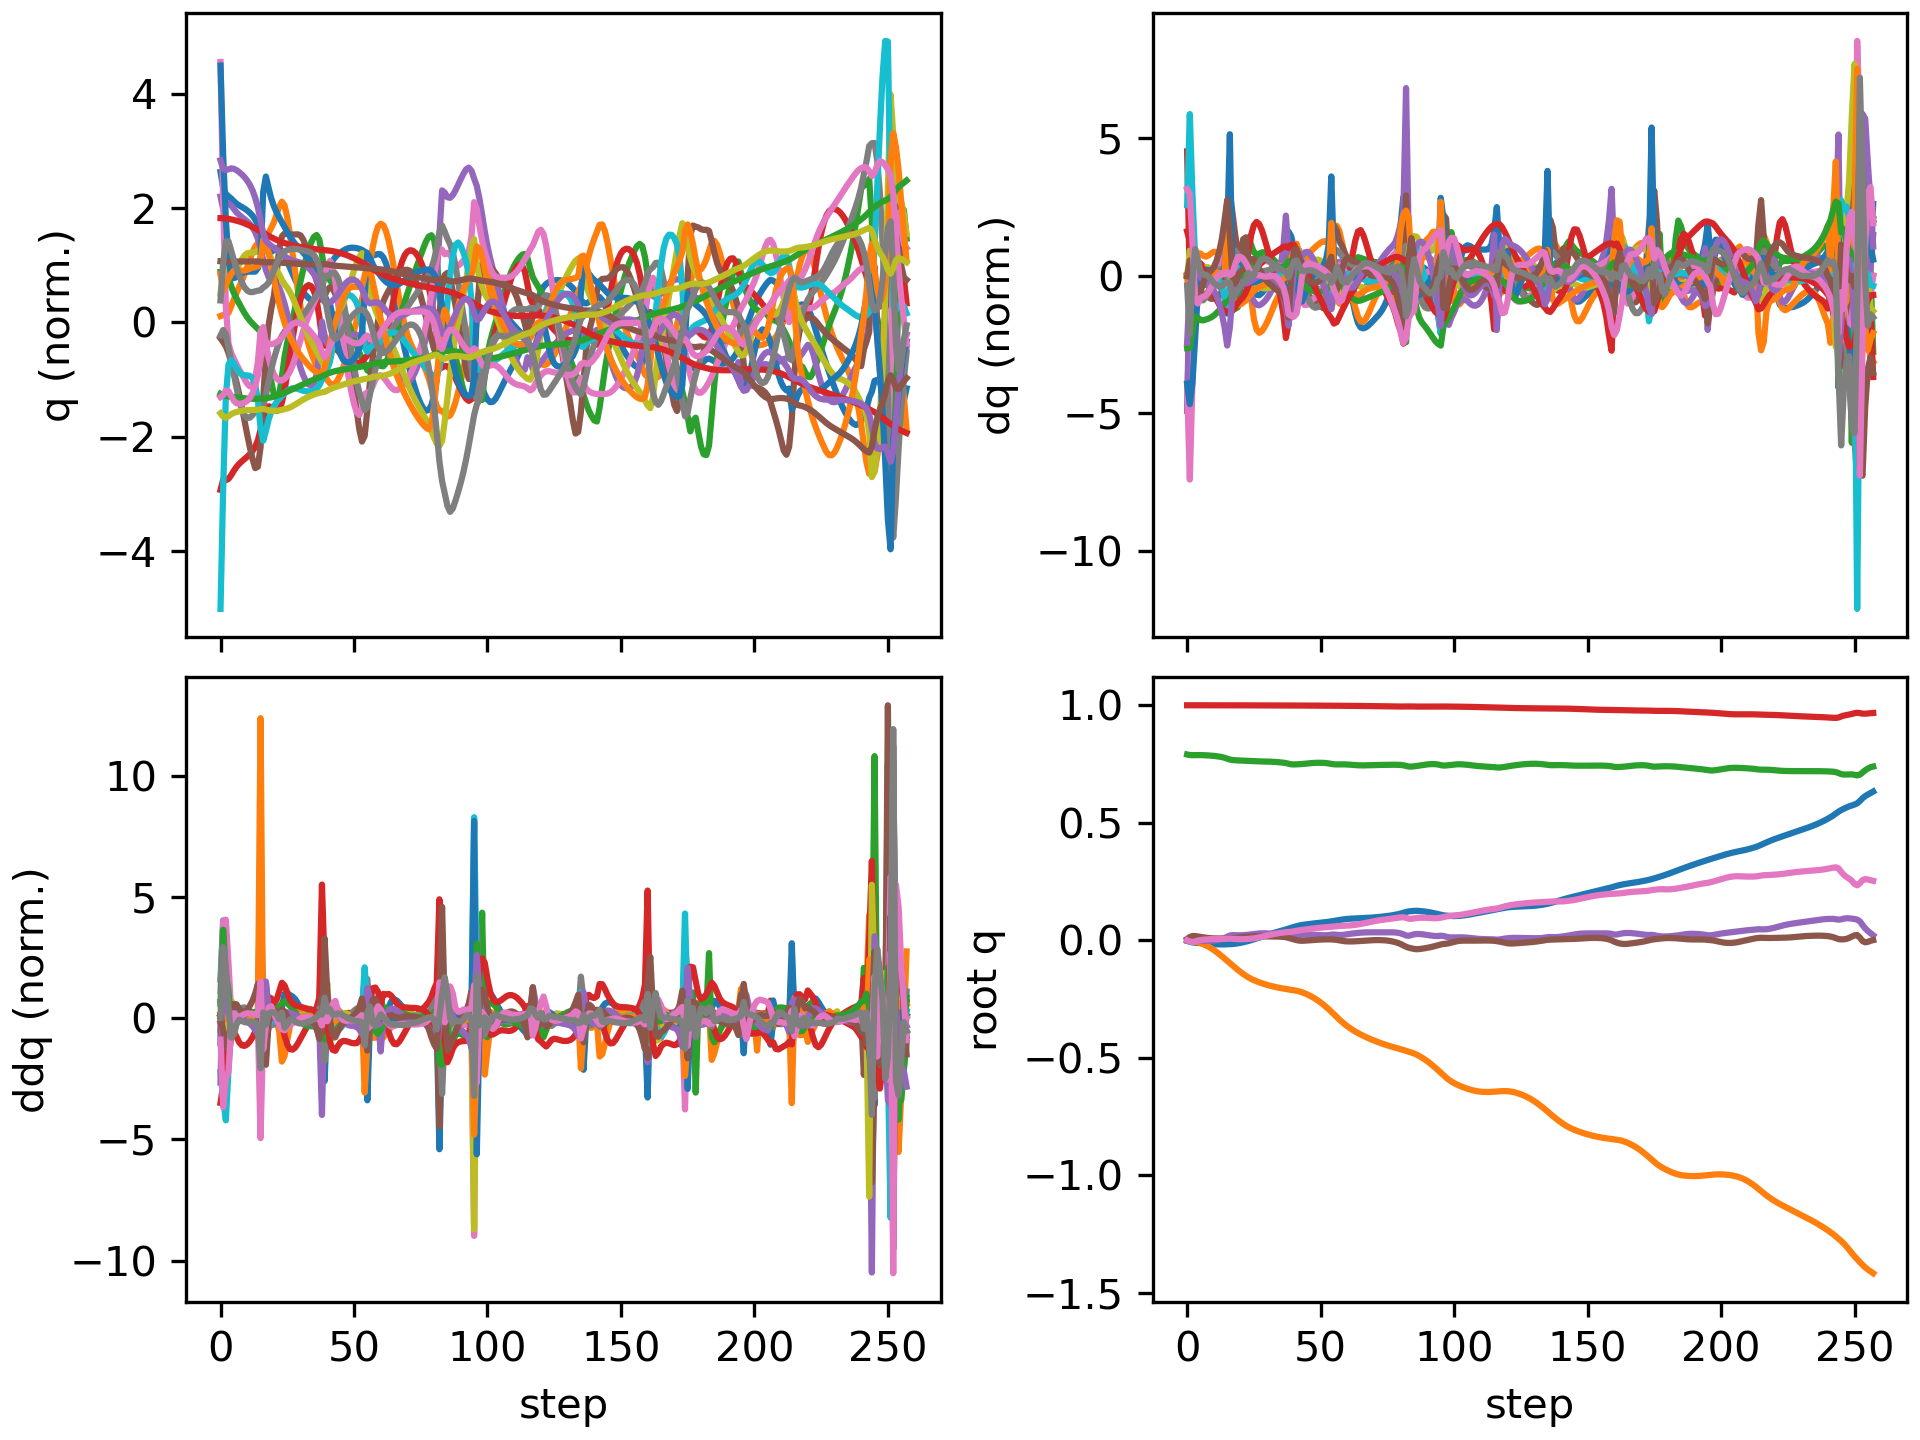

Data behind this chart, as committed beside it:
floating_base_joint_x, floating_base_joint_y, floating_base_joint_z, floating_base_joint_qw, floating_base_joint_qx, floating_base_joint_qy, floating_base_joint_qz, left_hip_pitch_joint_q, left_hip_roll_joint_q, left_hip_yaw_joint_q, left_knee_joint_q, left_ankle_pitch_joint_q, left_ankle_roll_joint_q, right_hip_pitch_joint_q, right_hip_roll_joint_q, right_hip_yaw_joint_q, right_knee_joint_q, right_ankle_pitch_joint_q, right_ankle_roll_joint_q, floating_base_joint_vx, floating_base_joint_vy, floating_base_joint_vz, floating_base_joint_wx, floating_base_joint_wy
-0.002742, 8.737507702648877e-10, 0.7906, 1, 1.597928729102787e-08, 0.005811, -4.862312507598205e-09, -0.05757, -0.0006897, -0.002978, 0.1257, -0.07618, 2.7516392895085615e-05, -0.05757, 0.0006893, 0.002978, 0.1257, -0.07618, -2.7555718382952283e-05, -0.162, -1.3815040528913289e-07, -0.2089, -6.422664153380801e-07, 0.6749
-0.006587, -0.0006375, 0.7881, 0.9999, 0.0007832, 0.01367, -0.005674, -0.09197, 0.0007043, -0.002785, 0.1642, -0.1042, -0.002213, -0.1822, 0.007282, 0.02582, 0.4237, -0.2303, -0.01817, -0.1609, -0.06301, -0.04431, 0.1483, 0.6343
-0.009151, -0.002186, 0.7877, 0.9998, 0.002631, 0.01808, -0.007528, -0.1044, 2.7296892518412462e-05, -0.0008058, 0.1622, -0.09541, -0.004785, -0.2728, 0.002056, 0.03888, 0.6478, -0.3396, -0.01251, -0.09771, -0.09505, 0.0009261, 0.1355, 0.2607
-0.01037, -0.004767, 0.788, 0.9998, 0.002286, 0.0181, -0.004785, -0.1098, 0.00355, -0.007277, 0.167, -0.09153, -0.008884, -0.3054, -0.01412, 0.03475, 0.7261, -0.4092, -0.005476, -0.03751, -0.1558, 0.02152, -0.1659, -0.1809
-0.01117, -0.008226, 0.7882, 0.9999, 0.0003238, 0.01612, -0.001415, -0.1144, 0.01174, -0.01555, 0.181, -0.09585, -0.0145, -0.3136, -0.0302, 0.02861, 0.7368, -0.4355, -0.0001316, -0.04143, -0.1859, 0.005029, -0.2107, -0.2173
-0.01212, -0.01219, 0.7881, 0.9999, -0.00146, 0.01422, 0.0007303, -0.1203, 0.02087, -0.02171, 0.1978, -0.1037, -0.02037, -0.3186, -0.04585, 0.02793, 0.7283, -0.4403, 0.003872, -0.05112, -0.2078, -0.01364, -0.1465, -0.1754
-0.01316, -0.01663, 0.7877, 0.9999, -0.002466, 0.01255, 0.002087, -0.1254, 0.02929, -0.02648, 0.2123, -0.1112, -0.02675, -0.3236, -0.06188, 0.03046, 0.7165, -0.4386, 0.004875, -0.05215, -0.2345, -0.02451, -0.06282, -0.164
-0.01417, -0.02169, 0.7871, 0.9999, -0.002759, 0.01098, 0.003239, -0.1292, 0.03705, -0.03095, 0.2236, -0.117, -0.03383, -0.3281, -0.07653, 0.03502, 0.7068, -0.4352, 0.004244, -0.04905, -0.2687, -0.03036, -0.004562, -0.1555
-0.01513, -0.02749, 0.7864, 0.9999, -0.002612, 0.009599, 0.004269, -0.1325, 0.04496, -0.03537, 0.233, -0.1217, -0.04163, -0.3324, -0.0879, 0.04034, 0.7011, -0.4319, 0.003931, -0.04532, -0.3078, -0.03619, 0.02862, -0.1307
-0.01599, -0.0341, 0.7856, 0.9999, -0.002193, 0.008538, 0.005033, -0.1359, 0.05362, -0.0395, 0.2417, -0.1263, -0.05, -0.3367, -0.09512, 0.04472, 0.6992, -0.4299, 0.003982, -0.0403, -0.3485, -0.04395, 0.05315, -0.09409
-0.01673, -0.04151, 0.7846, 1, -0.001501, 0.007863, 0.005471, -0.14, 0.06308, -0.04311, 0.2505, -0.1314, -0.05842, -0.3406, -0.09818, 0.04716, 0.699, -0.4294, 0.004833, -0.03317, -0.3881, -0.05444, 0.08607, -0.05345
-0.01731, -0.04967, 0.7834, 1, -0.0003494, 0.007562, 0.005636, -0.145, 0.07279, -0.04617, 0.2601, -0.1375, -0.06615, -0.343, -0.09782, 0.04769, 0.6979, -0.4294, 0.006127, -0.02365, -0.4239, -0.06966, 0.1455, -0.01808
-0.01766, -0.0585, 0.7817, 1, 0.001506, 0.007555, 0.005634, -0.1511, 0.08194, -0.04877, 0.2718, -0.1451, -0.07318, -0.3424, -0.09473, 0.04775, 0.6922, -0.4295, 0.007228, -0.01239, -0.4551, -0.09175, 0.2302, 0.008444
-0.01776, -0.06788, 0.7795, 0.9999, 0.004356, 0.007702, 0.005651, -0.1592, 0.08954, -0.05112, 0.2876, -0.1552, -0.07876, -0.3362, -0.09026, 0.0482, 0.6756, -0.4292, 0.007793, 0.000994, -0.4795, -0.1227, 0.3492, 0.01905
-0.01756, -0.07766, 0.7767, 0.9999, 0.008657, 0.007844, 0.006001, -0.171, 0.09379, -0.05346, 0.3121, -0.1698, -0.07787, -0.3214, -0.08644, 0.0499, 0.6395, -0.4232, 0.008791, 0.01572, -0.4954, -0.1622, 0.5209, 0.01245
-0.01709, -0.0876, 0.7728, 0.9998, 0.01488, 0.007928, 0.006857, -0.1894, 0.09275, -0.05589, 0.3516, -0.192, -0.06598, -0.2945, -0.08654, 0.05095, 0.5695, -0.4051, 0.01566, 0.022, -0.4978, -0.2178, 0.7153, 0.02892
-0.01674, -0.0976, 0.769, 0.9997, 0.02016, 0.008505, 0.007074, -0.2126, 0.09291, -0.05881, 0.3989, -0.2173, -0.03642, -0.2908, -0.08329, 0.05399, 0.5385, -0.2924, 0.03843, 0.02985, -0.5013, -0.1644, 0.3841, 0.00392
-0.01598, -0.1076, 0.7669, 0.9997, 0.02178, 0.008875, 0.006241, -0.2261, 0.09952, -0.06745, 0.4291, -0.2392, -0.01012, -0.3053, -0.07099, 0.05253, 0.5627, -0.2663, 0.03573, 0.0535, -0.4942, -0.06197, -0.008969, 0.02029
-0.01472, -0.1172, 0.766, 0.9997, 0.02132, 0.009509, 0.005096, -0.2301, 0.1073, -0.08319, 0.4397, -0.2546, 0.007742, -0.3177, -0.0547, 0.04759, 0.5902, -0.2858, 0.02366, 0.07233, -0.4686, -0.03222, -0.06995, 0.08852
-0.01306, -0.1262, 0.7654, 0.9997, 0.02096, 0.0107, 0.004409, -0.2288, 0.1136, -0.1001, 0.4374, -0.2626, 0.01792, -0.3264, -0.03997, 0.04148, 0.6095, -0.3038, 0.008899, 0.09076, -0.4435, -0.02831, -0.007457, 0.1452
-0.01098, -0.1349, 0.7648, 0.9997, 0.02118, 0.01212, 0.004182, -0.2246, 0.1209, -0.1117, 0.4285, -0.2652, 0.02579, -0.3323, -0.02751, 0.03535, 0.6231, -0.3172, -0.00603, 0.1134, -0.4269, -0.02779, 0.04753, 0.1454
-0.008515, -0.1433, 0.7642, 0.9997, 0.02177, 0.0135, 0.004342, -0.2208, 0.1308, -0.1149, 0.4217, -0.269, 0.03895, -0.336, -0.01663, 0.02936, 0.6334, -0.3278, -0.02006, 0.1313, -0.4082, -0.03216, 0.06984, 0.1312
-0.005764, -0.1511, 0.7635, 0.9996, 0.02253, 0.01468, 0.004802, -0.2213, 0.1411, -0.1123, 0.4272, -0.279, 0.05459, -0.3378, -0.007049, 0.02361, 0.6415, -0.3365, -0.03318, 0.1454, -0.3785, -0.03327, 0.08773, 0.09808
-0.002783, -0.1582, 0.7628, 0.9996, 0.02359, 0.01553, 0.005788, -0.2277, 0.1476, -0.09576, 0.454, -0.2951, 0.06194, -0.3378, 0.0003171, 0.01799, 0.6486, -0.3448, -0.04486, 0.1573, -0.3345, -0.03001, 0.1274, 0.05941
0.0004231, -0.1644, 0.7622, 0.9995, 0.02505, 0.01602, 0.00701, -0.2377, 0.1428, -0.07821, 0.501, -0.3144, 0.06364, -0.3364, 0.005433, 0.01331, 0.6551, -0.3531, -0.05492, 0.1695, -0.2907, -0.02513, 0.1611, 0.02014
0.003829, -0.1698, 0.7617, 0.9995, 0.02667, 0.01627, 0.008163, -0.2494, 0.1272, -0.06568, 0.5617, -0.3374, 0.06332, -0.3338, 0.009058, 0.009481, 0.661, -0.3613, -0.06335, 0.1782, -0.2549, -0.02043, 0.163, 0.006913
0.007385, -0.1746, 0.7613, 0.9994, 0.0281, 0.01645, 0.009753, -0.2626, 0.1051, -0.05537, 0.6284, -0.363, 0.06305, -0.3299, 0.01165, 0.004943, 0.6652, -0.3691, -0.07047, 0.1843, -0.229, -0.01559, 0.1254, 0.006944
0.01107, -0.179, 0.761, 0.9994, 0.02906, 0.01655, 0.01199, -0.2761, 0.08037, -0.0451, 0.694, -0.3891, 0.06302, -0.3245, 0.01384, -0.001012, 0.6672, -0.376, -0.07674, 0.1894, -0.2094, -0.01093, 0.07189, 0.003463
0.01484, -0.183, 0.7608, 0.9993, 0.02949, 0.01655, 0.01468, -0.2886, 0.05558, -0.03405, 0.7535, -0.4141, 0.06311, -0.3176, 0.01619, -0.008075, 0.6671, -0.3819, -0.08231, 0.1923, -0.1933, -0.008148, 0.0192, -0.003167
0.01865, -0.1867, 0.7606, 0.9993, 0.02949, 0.01646, 0.01752, -0.2991, 0.03215, -0.02245, 0.8035, -0.4369, 0.06315, -0.3098, 0.01893, -0.01562, 0.6655, -0.3871, -0.08723, 0.1918, -0.1786, -0.00833, -0.01971, -0.00775
0.02241, -0.1901, 0.7604, 0.9992, 0.02916, 0.01633, 0.02033, -0.3079, 0.01075, -0.01106, 0.8427, -0.4571, 0.06247, -0.3018, 0.02212, -0.02315, 0.6632, -0.3919, -0.09162, 0.1876, -0.1649, -0.01252, -0.04916, -0.007408
0.02608, -0.1933, 0.76, 0.9992, 0.02858, 0.0162, 0.02298, -0.3154, -0.008196, -0.0005241, 0.8712, -0.4738, 0.05988, -0.2941, 0.02576, -0.03038, 0.6612, -0.3969, -0.09557, 0.1809, -0.1524, -0.02027, -0.07289, -0.003771
0.02961, -0.1962, 0.7595, 0.9992, 0.02777, 0.0161, 0.02541, -0.3219, -0.02437, 0.008853, 0.8888, -0.4862, 0.05568, -0.2871, 0.02984, -0.03717, 0.66, -0.4022, -0.09913, 0.1732, -0.1409, -0.02974, -0.09499, -0.001604
0.03299, -0.1989, 0.7588, 0.9991, 0.02677, 0.01597, 0.02762, -0.3277, -0.0377, 0.01691, 0.8953, -0.4936, 0.05061, -0.2809, 0.03437, -0.04354, 0.6598, -0.4079, -0.1024, 0.1664, -0.1301, -0.03866, -0.1174, -0.00602
0.03627, -0.2013, 0.758, 0.9991, 0.02557, 0.01573, 0.02961, -0.3324, -0.0485, 0.0235, 0.8907, -0.4956, 0.04528, -0.2751, 0.03927, -0.04952, 0.6605, -0.4141, -0.1055, 0.1611, -0.1189, -0.04748, -0.1362, -0.02132
0.03948, -0.2036, 0.7569, 0.9991, 0.02424, 0.01524, 0.03136, -0.3351, -0.05762, 0.02821, 0.8729, -0.4902, 0.04003, -0.2696, 0.04439, -0.05512, 0.6626, -0.4211, -0.1082, 0.1583, -0.1071, -0.05749, -0.1521, -0.0495
0.04268, -0.2056, 0.7557, 0.9991, 0.02274, 0.01437, 0.0329, -0.3339, -0.06609, 0.02988, 0.8377, -0.4721, 0.035, -0.2641, 0.04972, -0.06047, 0.6667, -0.4292, -0.1102, 0.1581, -0.09688, -0.07345, -0.1793, -0.08861
0.04598, -0.2074, 0.7539, 0.9991, 0.02083, 0.01284, 0.03422, -0.3251, -0.07444, 0.02599, 0.7764, -0.4295, 0.02979, -0.2587, 0.05593, -0.0659, 0.6744, -0.4395, -0.111, 0.1646, -0.0928, -0.1069, -0.2513, -0.1626
0.04955, -0.2093, 0.7512, 0.9992, 0.01778, 0.01013, 0.03508, -0.3061, -0.08013, 0.01268, 0.6963, -0.3539, 0.02332, -0.253, 0.06532, -0.07173, 0.6879, -0.454, -0.1109, 0.1824, -0.1032, -0.1587, -0.387, -0.3012
0.0533, -0.2112, 0.7487, 0.9992, 0.01572, 0.006609, 0.03592, -0.2811, -0.07965, -0.001525, 0.6672, -0.3847, 0.02582, -0.2454, 0.07246, -0.0762, 0.7028, -0.4701, -0.1053, 0.1783, -0.08148, -0.07582, 0.0001216, -0.3153
0.05671, -0.2128, 0.7482, 0.9991, 0.01732, 0.003533, 0.03805, -0.2695, -0.08358, -0.006989, 0.6692, -0.4023, 0.02945, -0.2372, 0.07164, -0.07371, 0.7144, -0.4805, -0.09386, 0.1691, -0.08383, 0.009172, 0.2453, -0.3204
0.0599, -0.2149, 0.7485, 0.999, 0.02002, 0.0005741, 0.04035, -0.2581, -0.08815, -0.01032, 0.6691, -0.4068, 0.03108, -0.2326, 0.07403, -0.05582, 0.7325, -0.4848, -0.07786, 0.1548, -0.1164, 0.02551, 0.2531, -0.2937
0.06266, -0.2176, 0.7491, 0.9989, 0.02236, -0.001539, 0.04233, -0.2474, -0.09014, -0.01361, 0.6646, -0.4069, 0.03018, -0.2372, 0.07619, -0.03823, 0.7675, -0.5053, -0.06557, 0.129, -0.1562, 0.03619, 0.1793, -0.171
0.06488, -0.2212, 0.75, 0.9988, 0.02371, -0.002225, 0.04385, -0.2396, -0.08821, -0.01739, 0.6571, -0.4047, 0.02699, -0.2508, 0.0752, -0.02615, 0.8097, -0.5331, -0.05512, 0.1005, -0.1983, 0.04868, 0.07455, -0.01134
0.06667, -0.2255, 0.751, 0.9987, 0.02413, -0.001828, 0.04524, -0.2341, -0.083, -0.02235, 0.6476, -0.401, 0.0219, -0.269, 0.0696, -0.01865, 0.8462, -0.5563, -0.04444, 0.08371, -0.2339, 0.05904, 0.003625, 0.06829
0.0682, -0.2305, 0.7522, 0.9986, 0.024, -0.0009696, 0.04669, -0.2296, -0.07568, -0.02841, 0.637, -0.3964, 0.0154, -0.2877, 0.05856, -0.01312, 0.8723, -0.5719, -0.0343, 0.07361, -0.2644, 0.06128, -0.03221, 0.09614
0.0696, -0.2361, 0.7534, 0.9986, 0.02359, -2.4900630124052873e-05, 0.04821, -0.2258, -0.06691, -0.03511, 0.6264, -0.3917, 0.007792, -0.3051, 0.04282, -0.007147, 0.888, -0.5807, -0.02581, 0.06772, -0.2934, 0.05552, -0.05002, 0.09496
0.07089, -0.2423, 0.7544, 0.9985, 0.02305, 0.0008485, 0.04975, -0.2226, -0.05688, -0.04206, 0.617, -0.3877, -0.0008068, -0.3209, 0.02392, 0.0004187, 0.8953, -0.5842, -0.01972, 0.06375, -0.3231, 0.04325, -0.05872, 0.08575
0.07213, -0.2491, 0.7551, 0.9984, 0.02246, 0.001639, 0.0512, -0.2205, -0.04571, -0.04901, 0.6096, -0.3847, -0.01038, -0.335, 0.003467, 0.009438, 0.8968, -0.5849, -0.01613, 0.06069, -0.3544, 0.02625, -0.0588, 0.07895
0.07332, -0.2565, 0.7554, 0.9984, 0.0219, 0.002367, 0.0525, -0.2197, -0.03349, -0.05576, 0.6049, -0.3831, -0.02077, -0.3477, -0.01712, 0.01907, 0.8944, -0.5832, -0.01467, 0.05931, -0.3875, 0.00707, -0.05128, 0.07234
0.07451, -0.2646, 0.7553, 0.9983, 0.02146, 0.002988, 0.05361, -0.2198, -0.02032, -0.06222, 0.6025, -0.3826, -0.03195, -0.3582, -0.03651, 0.02837, 0.8882, -0.579, -0.01429, 0.06072, -0.4219, -0.01251, -0.03335, 0.05843
0.07576, -0.2734, 0.7549, 0.9983, 0.02125, 0.00348, 0.05455, -0.2206, -0.006438, -0.06841, 0.6022, -0.3832, -0.04372, -0.3657, -0.0536, 0.03655, 0.8773, -0.572, -0.01428, 0.06379, -0.457, -0.03289, -0.004121, 0.04567
0.07711, -0.2829, 0.754, 0.9982, 0.02139, 0.003812, 0.05542, -0.222, 0.007805, -0.07442, 0.6038, -0.3848, -0.05529, -0.3682, -0.06752, 0.04311, 0.8569, -0.5594, -0.01438, 0.06922, -0.4903, -0.05649, 0.04035, 0.0298
0.07862, -0.293, 0.7526, 0.9982, 0.02212, 0.003939, 0.05647, -0.2244, 0.02151, -0.08003, 0.6088, -0.3887, -0.06262, -0.3624, -0.0784, 0.04727, 0.8183, -0.534, -0.01444, 0.07706, -0.5175, -0.08681, 0.1209, 0.008072
0.08033, -0.3036, 0.7505, 0.9981, 0.02373, 0.003654, 0.05753, -0.228, 0.03344, -0.08493, 0.6193, -0.3968, -0.05918, -0.3499, -0.08871, 0.03986, 0.7671, -0.469, -0.001817, 0.0867, -0.5409, -0.1096, 0.1824, -0.04874
0.0822, -0.3148, 0.7488, 0.998, 0.02438, 0.002832, 0.05807, -0.231, 0.04799, -0.0903, 0.6316, -0.4064, -0.04343, -0.3481, -0.08543, 0.02233, 0.7568, -0.3982, 0.009791, 0.09948, -0.5736, -0.05457, -0.06066, -0.1134
0.08417, -0.3262, 0.7483, 0.998, 0.02334, 0.001421, 0.05935, -0.2345, 0.06779, -0.09151, 0.6451, -0.4073, -0.02613, -0.3475, -0.06967, 0.008407, 0.7674, -0.4053, 0.004361, 0.09975, -0.5642, 0.001302, -0.1367, -0.1566
0.08614, -0.3372, 0.7485, 0.9979, 0.0225, -0.0005215, 0.06084, -0.2365, 0.08823, -0.08689, 0.6568, -0.4009, -0.01197, -0.3426, -0.05376, -0.004781, 0.7727, -0.4168, -0.008371, 0.09676, -0.5311, 0.01489, -0.04788, -0.2059
0.08797, -0.3474, 0.7487, 0.9978, 0.02275, -0.002537, 0.06162, -0.2351, 0.1045, -0.08388, 0.6621, -0.3932, 0.0003473, -0.337, -0.03991, -0.01463, 0.7753, -0.4246, -0.02302, 0.08623, -0.4942, 0.004498, 0.0673, -0.1913
0.08951, -0.3569, 0.7486, 0.9978, 0.02392, -0.004024, 0.06197, -0.2331, 0.1155, -0.08405, 0.6636, -0.3899, 0.01045, -0.3336, -0.02848, -0.02175, 0.7785, -0.4308, -0.03711, 0.06921, -0.4616, -0.01555, 0.1452, -0.1242
... 198 more rows
